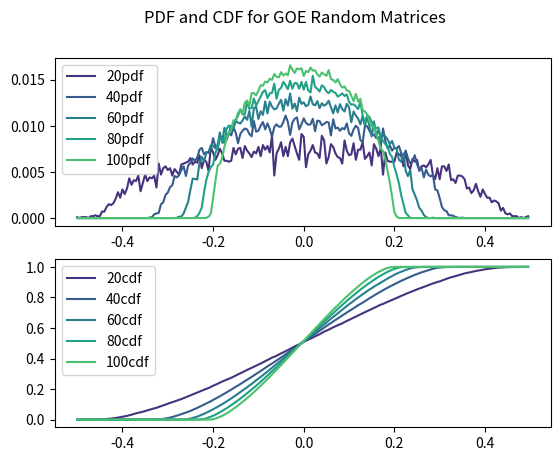

Recreate this plot in Python.
import numpy as np
import matplotlib.pyplot as plt
import seaborn as sns

sns.set_palette("viridis")


# Gaussian Orthogonal Ensemble
def random_matrix_GOE(n):
    mat = np.zeros((n, n))
    for j in range(n):
        for k in range(j + 1, n):
            mat[j][k] = np.random.normal(0, 1.0 / n)
            mat[k][j] = mat[j][k]
        mat[j][j] *= np.sqrt(2)
    return mat


sample_count = 500
n_buckets = 200
x_range = [-0.5, 0.5]
n_range = [20, 40, 60, 80, 100]
fig, axs = plt.subplots(2)
fig.suptitle('PDF and CDF for GOE Random Matrices')

for n in n_range:
    eigenvalues = np.array(n)
    for i in range(sample_count):
        eigenvalues = np.append(eigenvalues, np.linalg.eig(random_matrix_GOE(n))[0])
    buckets = np.zeros(n_buckets)
    for i in range(n_buckets):
        buckets[i] = np.count_nonzero(
            np.logical_and(eigenvalues <= (x_range[0] + (x_range[1] - x_range[0]) * (i + 1) / n_buckets),
                           eigenvalues > (x_range[0] + (x_range[1] - x_range[0]) * i / n_buckets)))
    buckets /= np.sum(buckets)

    X = np.arange(x_range[0], x_range[1], (x_range[1] - x_range[0]) / n_buckets)
    axs[0].plot(X, buckets, label=str(n) + 'pdf')
    axs[1].plot(X, np.cumsum(buckets), label=str(n) + 'cdf')
axs[0].legend(loc="upper left")
axs[1].legend(loc="upper left")
plt.show()
